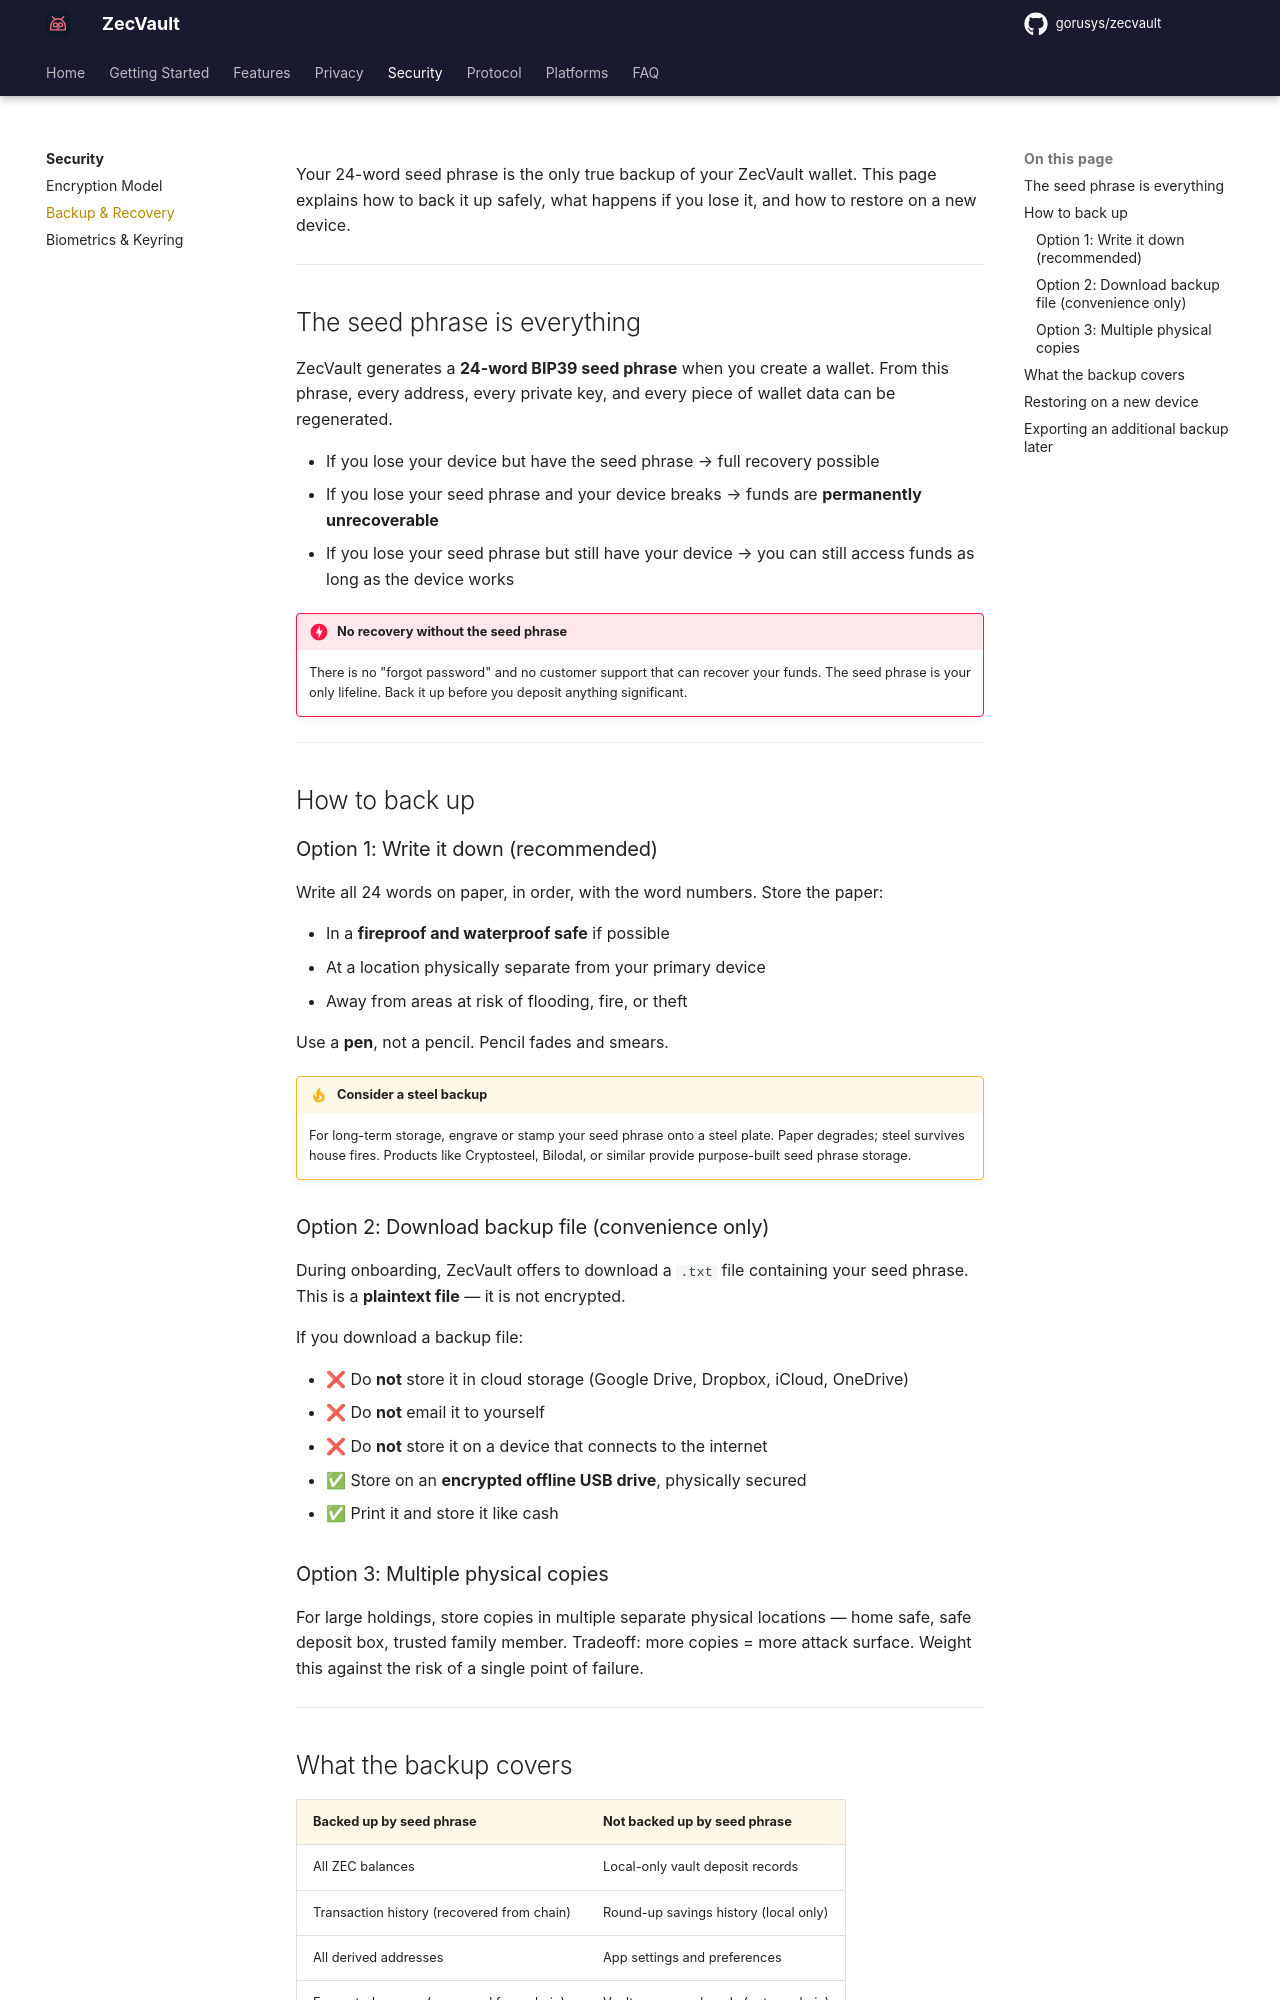

repository: gorusys/zecvault-docs · page: security/backup/index.html · generator: mkdocs

# Backup & Recovery

Your 24-word seed phrase is the only true backup of your ZecVault wallet. This page explains how to back it up safely, what happens if you lose it, and how to restore on a new device.

---

## The seed phrase is everything

ZecVault generates a **24-word BIP39 seed phrase** when you create a wallet. From this phrase, every address, every private key, and every piece of wallet data can be regenerated.

- If you lose your device but have the seed phrase → full recovery possible
- If you lose your seed phrase and your device breaks → funds are **permanently unrecoverable**
- If you lose your seed phrase but still have your device → you can still access funds as long as the device works

!!! danger "No recovery without the seed phrase"
    There is no "forgot password" and no customer support that can recover your funds. The seed phrase is your only lifeline. Back it up before you deposit anything significant.

---

## How to back up

### Option 1: Write it down (recommended)

Write all 24 words on paper, in order, with the word numbers. Store the paper:

- In a **fireproof and waterproof safe** if possible
- At a location physically separate from your primary device
- Away from areas at risk of flooding, fire, or theft

Use a **pen**, not a pencil. Pencil fades and smears.

!!! tip "Consider a steel backup"
    For long-term storage, engrave or stamp your seed phrase onto a steel plate. Paper degrades; steel survives house fires. Products like Cryptosteel, Bilodal, or similar provide purpose-built seed phrase storage.

### Option 2: Download backup file (convenience only)

During onboarding, ZecVault offers to download a `.txt` file containing your seed phrase. This is a **plaintext file** — it is not encrypted.

If you download a backup file:

- ❌ Do **not** store it in cloud storage (Google Drive, Dropbox, iCloud, OneDrive)
- ❌ Do **not** email it to yourself
- ❌ Do **not** store it on a device that connects to the internet
- ✅ Store on an **encrypted offline USB drive**, physically secured
- ✅ Print it and store it like cash

### Option 3: Multiple physical copies

For large holdings, store copies in multiple separate physical locations — home safe, safe deposit box, trusted family member. Tradeoff: more copies = more attack surface. Weight this against the risk of a single point of failure.

---
